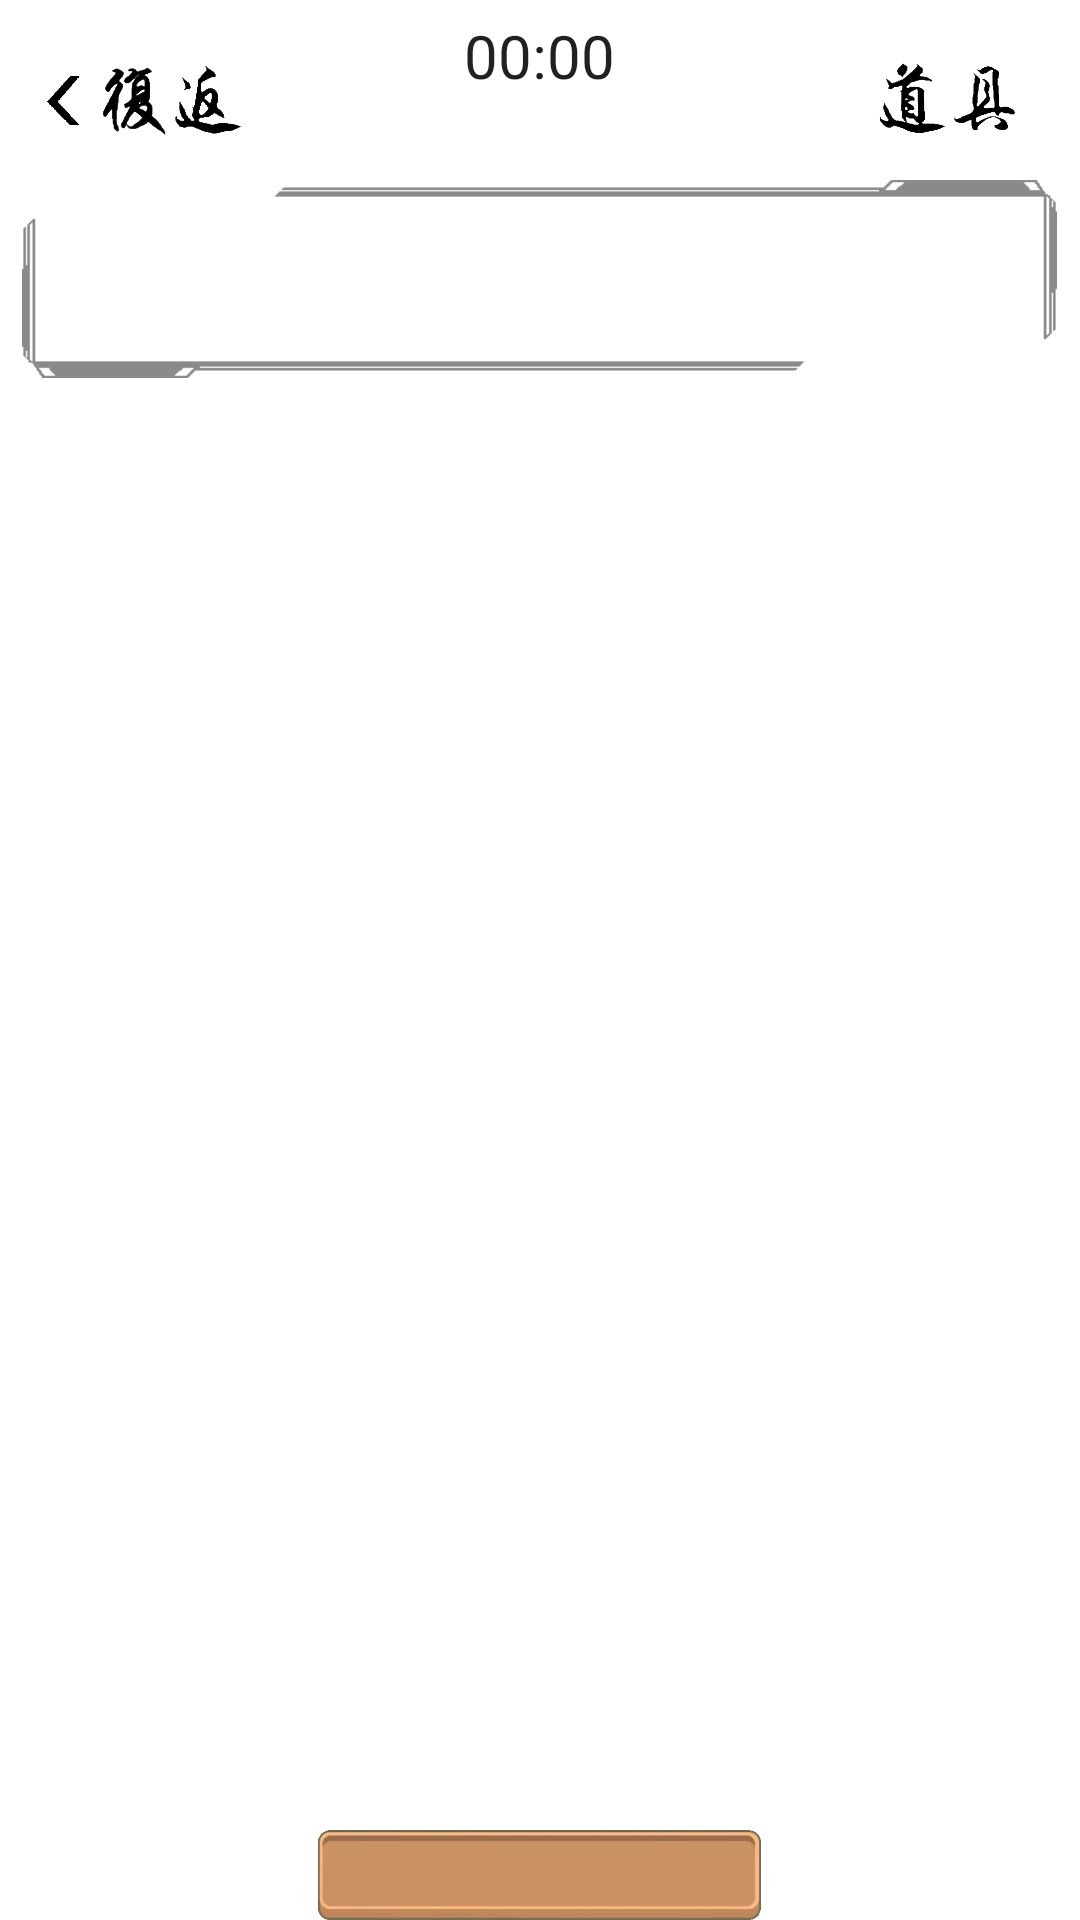

The Android layout XML behind this screen, and the referenced resources:
<!-- AndroidManifest.xml: application theme Theme.TMC_eliminate -->
<!-- res/layout/activity_game.xml -->
<?xml version="1.0" encoding="utf-8"?>
<androidx.constraintlayout.widget.ConstraintLayout xmlns:android="http://schemas.android.com/apk/res/android"
    android:layout_width="match_parent"
    android:layout_height="match_parent"
    android:background="@drawable/bg"
    android:id="@+id/game">

    <RelativeLayout
        android:id="@+id/RL_game"
        android:layout_width="match_parent"
        android:layout_height="match_parent">

        <ImageView
            android:id="@+id/back"
            android:layout_width="70dp"
            android:layout_height="40dp"
            android:layout_marginTop="13dp"
            android:layout_marginLeft="13dp"
            android:src="@drawable/activity_back"/>
        <ImageView
            android:id="@+id/dj"
            android:layout_width="55dp"
            android:layout_height="40dp"
            android:layout_marginTop="13dp"
            android:layout_marginLeft="290dp"
            android:src="@drawable/daoju"/>
        <ImageView
            android:id="@+id/cardslot_blue"
            android:layout_width="345dp"
            android:layout_height="wrap_content"
            android:layout_marginTop="11dp"
            android:layout_centerHorizontal="true"
            android:src="@drawable/cardslot_blue_grey"/>
        <ImageView
            android:id="@+id/cardslot_red"
            android:layout_width="345dp"
            android:layout_height="wrap_content"
            android:layout_marginTop="15dp"
            android:layout_centerHorizontal="true"
            android:src="@drawable/cardslot_red_grey"/>



        <ImageView
            android:id="@+id/cardslot"
            android:layout_width="345dp"
            android:layout_height="wrap_content"
            android:layout_marginTop="610dp"
            android:layout_centerHorizontal="true"
            android:src="@drawable/cardslot_2"/>

        <TextView
            android:id="@+id/delet_time"
            android:layout_width="wrap_content"
            android:layout_height="wrap_content"
            android:text="0/10"
            android:layout_centerHorizontal="true"
            android:layout_marginTop="-135dp"
            android:textColor="@color/black"
            android:textSize="20dp"/>

        <Chronometer
            android:id="@+id/time"
            android:layout_width="wrap_content"
            android:layout_height="wrap_content"
            android:layout_marginTop="5dp"
            android:layout_centerHorizontal="true"
            android:textSize="20dp"/>



    </RelativeLayout>

</androidx.constraintlayout.widget.ConstraintLayout>
<!-- resources referenced by this layout -->
<resources>
  <color name="black">#FF000000</color>
  <!-- drawable activity_back: png bitmap (drawable, 16457 bytes) -->
  <!-- drawable cardslot_2: png bitmap (drawable, 15109 bytes) -->
  <!-- drawable cardslot_blue_grey: png bitmap (drawable, 1290 bytes) -->
  <!-- drawable cardslot_red_grey: png bitmap (drawable, 1259 bytes) -->
  <!-- drawable daoju: png bitmap (drawable, 10949 bytes) -->
  <style name="Theme.TMC_eliminate" parent="Theme.MaterialComponents.DayNight.DarkActionBar">
          
          <item name="colorPrimary">@color/bg_color_2</item>
          <item name="colorPrimaryVariant">@color/bg_color_1</item>
          <item name="colorOnPrimary">@color/white</item>
          <item name="android:navigationBarColor">@color/bg_color_1</item>
          
          <item name="colorSecondary">@color/teal_200</item>
          <item name="colorSecondaryVariant">@color/teal_700</item>
          <item name="colorOnSecondary">@color/black</item>
          
          <item name="android:statusBarColor" tools:targetApi="l">?attr/colorPrimaryVariant</item>
          
      </style>
  <color name="bg_color_2">#B6903E</color>
  <color name="bg_color_1">#E9DAAF</color>
  <color name="white">#FFFFFFFF</color>
  <color name="teal_200">#FF03DAC5</color>
  <color name="teal_700">#FF018786</color>
</resources>
